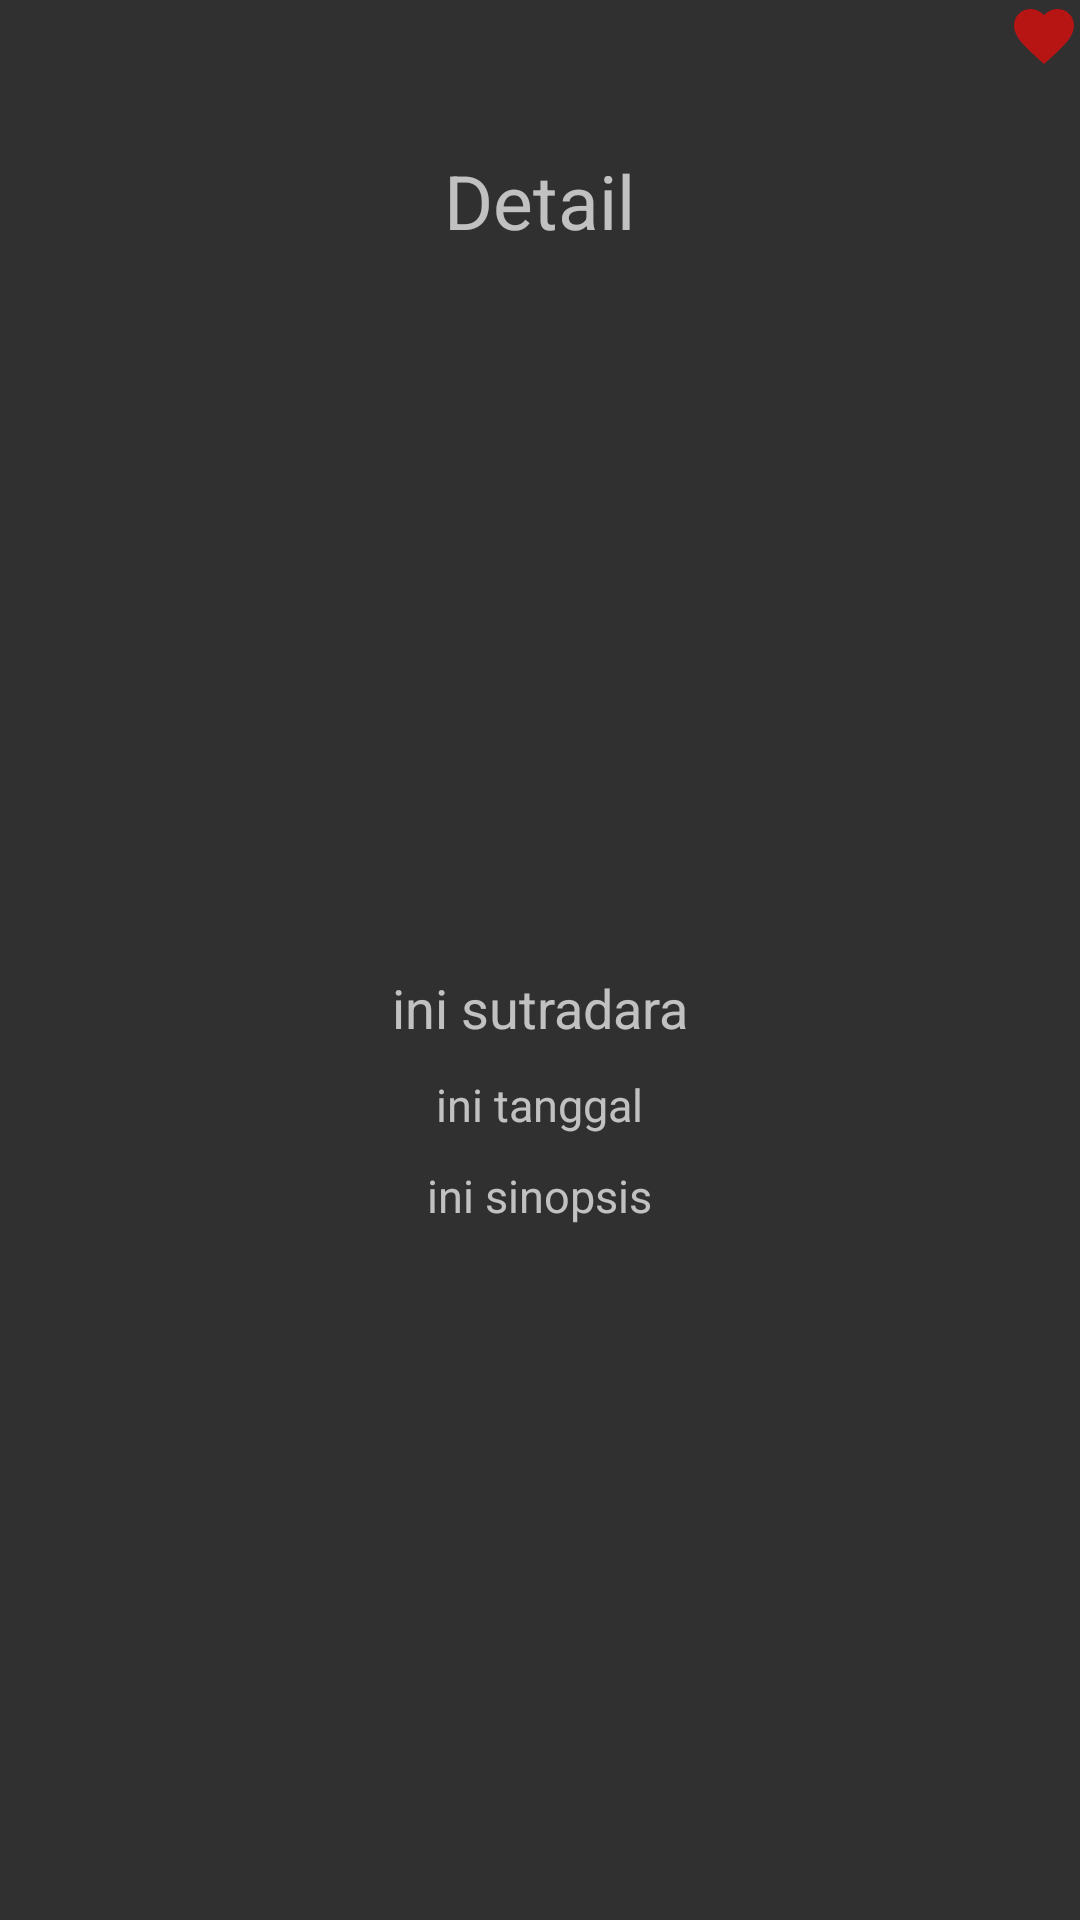

Reconstruct the res/layout file that produces this screen, plus the resources it refers to.
<!-- AndroidManifest.xml: application theme Theme.AppCompat.NoActionBar -->
<!-- res/layout/activity_detail.xml -->
<?xml version="1.0" encoding="utf-8"?>
<RelativeLayout xmlns:android="http://schemas.android.com/apk/res/android"
    xmlns:tools="http://schemas.android.com/tools"
    android:layout_width="match_parent"
    android:layout_height="match_parent"
    android:layout_margin="10dp"
    tools:context=".view.Detail">

    <TextView
        android:layout_width="wrap_content"
        android:layout_height="wrap_content"
        android:id="@+id/tv_detail_judul"
        android:text="Detail"
        android:textSize="25sp"
        android:layout_centerHorizontal="true"
        android:layout_marginTop="50dp"/>

    <ImageView
        android:layout_width="200dp"
        android:layout_height="200dp"
        android:id="@+id/detail_image"
        android:src="@drawable/ic_launcher_background"
        android:layout_below="@id/tv_detail_judul"
        android:layout_centerHorizontal="true"
        android:layout_marginTop="30dp"
        android:contentDescription="TODO" />

    <TextView
        android:layout_width="wrap_content"
        android:layout_height="wrap_content"
        android:id="@+id/tv_detail_sutradara"
        android:text="ini sutradara"
        android:textSize="18sp"
        android:layout_below="@id/detail_image"
        android:layout_centerHorizontal="true"
        android:layout_marginTop="10dp"/>

    <TextView
        android:layout_width="wrap_content"
        android:layout_height="wrap_content"
        android:id="@+id/tv_detail_tanggal_rilis"
        android:text="ini tanggal"
        android:textSize="15sp"
        android:layout_below="@id/tv_detail_sutradara"
        android:layout_centerHorizontal="true"
        android:layout_marginTop="10dp"/>

    <TextView
        android:layout_width="wrap_content"
        android:layout_height="wrap_content"
        android:id="@+id/tv_detail_sinopsis"
        android:text="ini sinopsis"
        android:textSize="15sp"
        android:layout_below="@id/tv_detail_tanggal_rilis"
        android:layout_centerHorizontal="true"
        android:layout_marginTop="10dp"/>

    <ImageView
        android:layout_width="wrap_content"
        android:layout_height="wrap_content"
        android:id="@+id/favorites_btn"
        android:src="@drawable/ic_favorite"
        android:layout_alignParentRight="true"
        android:contentDescription="TODO" />





</RelativeLayout>
<!-- resources referenced by this layout -->
<resources>
  <!-- drawable ic_favorite (drawable) -->
  <vector android:height="24dp" android:tint="#B71414"
      android:viewportHeight="24" android:viewportWidth="24"
      android:width="24dp" xmlns:android="http://schemas.android.com/apk/res/android">
      <path android:fillColor="@android:color/white" android:pathData="M12,21.35l-1.45,-1.32C5.4,15.36 2,12.28 2,8.5 2,5.42 4.42,3 7.5,3c1.74,0 3.41,0.81 4.5,2.09C13.09,3.81 14.76,3 16.5,3 19.58,3 22,5.42 22,8.5c0,3.78 -3.4,6.86 -8.55,11.54L12,21.35z"/>
  </vector>
</resources>
